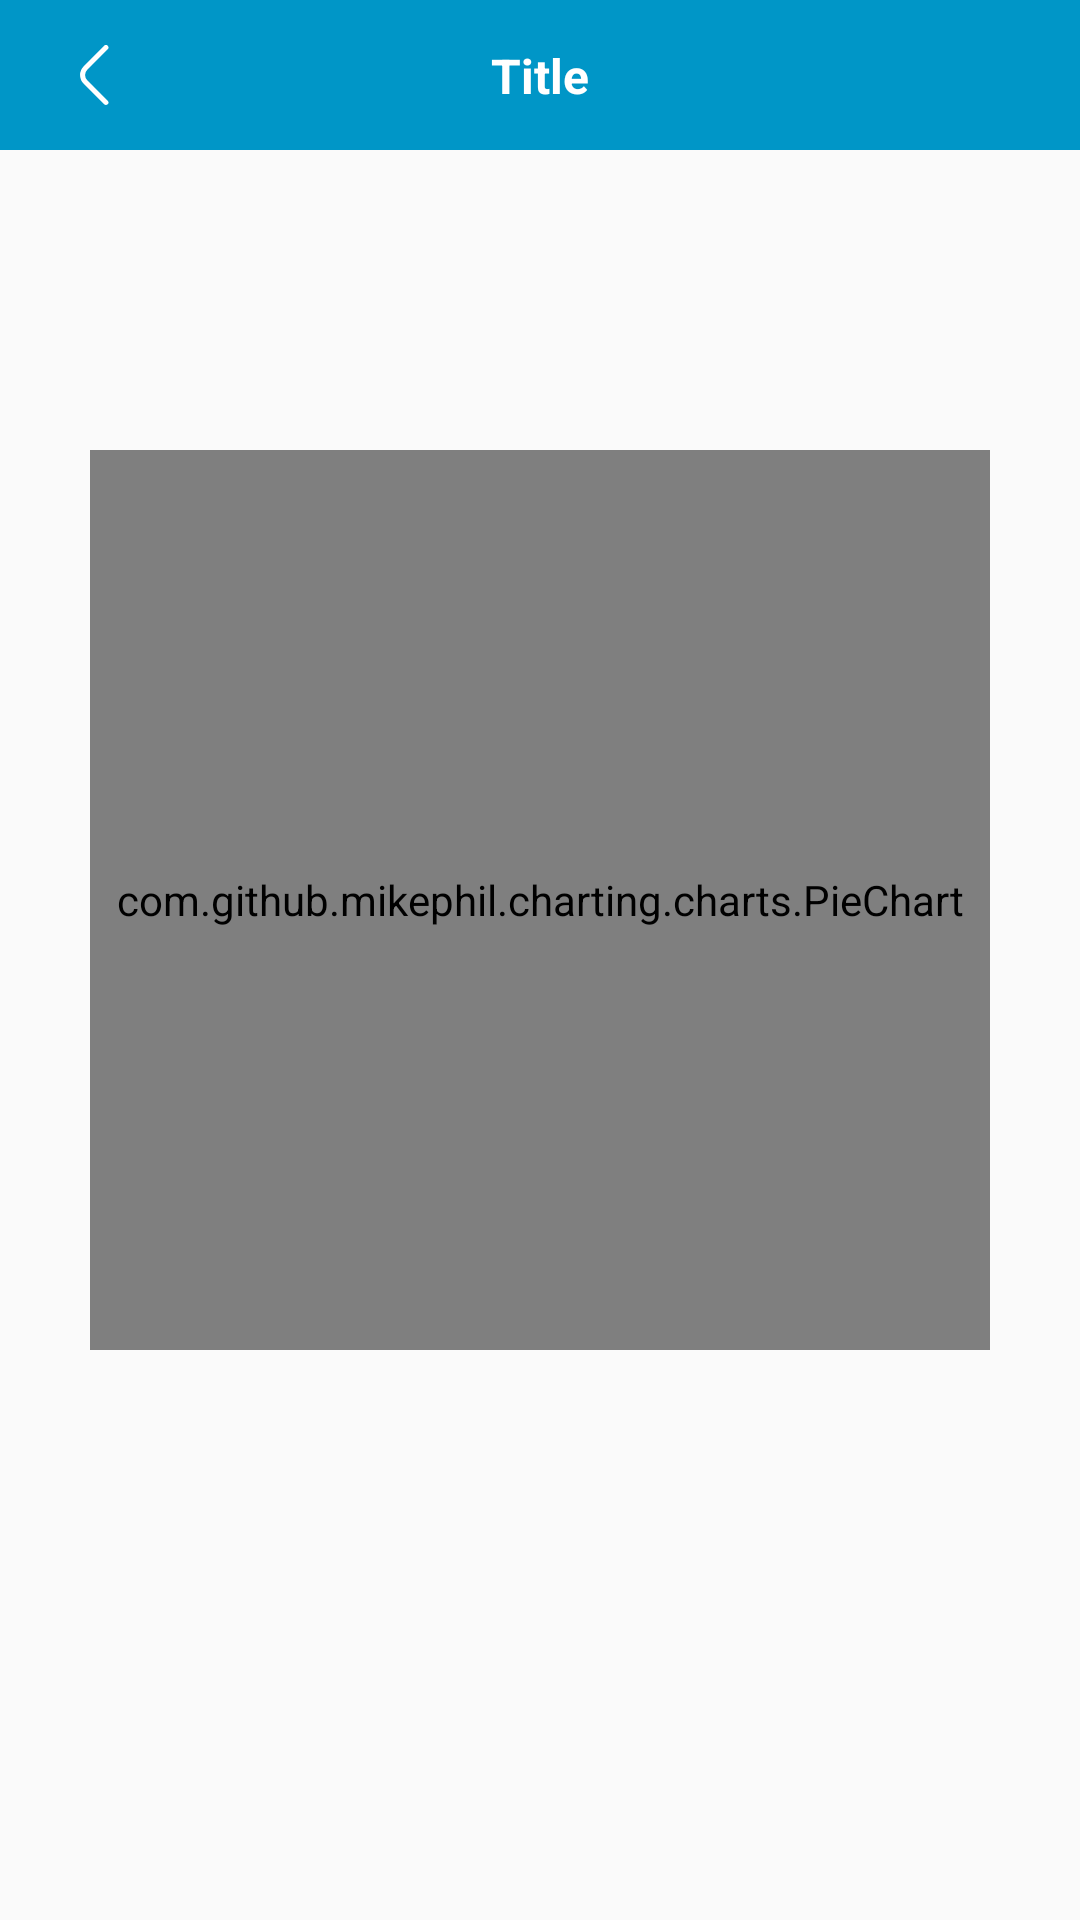

The Android layout XML behind this screen, and the referenced resources:
<!-- AndroidManifest.xml: application theme AppTheme -->
<!-- res/layout/fragment_statistical.xml -->
<?xml version="1.0" encoding="utf-8"?>
<LinearLayout xmlns:android="http://schemas.android.com/apk/res/android"
    xmlns:tools="http://schemas.android.com/tools"
    android:layout_width="match_parent"
    android:layout_height="match_parent"
    android:orientation="vertical"
    tools:context=".ui.fragments.StatisticalFragment">

    <include
        android:id="@+id/toolbar"
        layout="@layout/toolbar"/>
    <com.github.mikephil.charting.charts.PieChart
        android:layout_marginTop="100dp"
        android:layout_gravity="center"
        android:id="@+id/pieChart"
        android:layout_width="300dp"
        android:layout_height="300dp"/>

</LinearLayout>
<!-- res/layout/toolbar.xml (included above) -->
<?xml version="1.0" encoding="utf-8"?>
<androidx.appcompat.widget.Toolbar xmlns:android="http://schemas.android.com/apk/res/android"
    xmlns:app="http://schemas.android.com/apk/res-auto"
    xmlns:tools="http://schemas.android.com/tools"
    android:id="@+id/toolbar"
    android:background="@color/blue_app"
    android:layout_width="match_parent"
    android:layout_height="50dp">

        <androidx.constraintlayout.widget.ConstraintLayout
            android:layout_width="match_parent"
            android:layout_height="wrap_content"
            android:layout_marginRight="16dp">

            <Button
                android:id="@+id/toolbar_back"
                android:layout_width="30dp"
                android:layout_height="30dp"
                android:paddingLeft="5dp"
                android:layout_centerVertical="true"
                android:background="@android:color/transparent"
                android:drawableLeft="@drawable/ic_angle_left"
                android:visibility="visible"
                app:layout_constraintBottom_toBottomOf="parent"
                app:layout_constraintStart_toStartOf="parent"
                app:layout_constraintTop_toTopOf="parent" />

            <LinearLayout
                android:layout_width="0dp"
                android:layout_height="wrap_content"
                android:layout_centerVertical="true"
                android:orientation="vertical"
                app:layout_constraintBottom_toBottomOf="parent"
                app:layout_constraintEnd_toStartOf="@+id/toolbar_noti"
                app:layout_constraintStart_toEndOf="@+id/toolbar_back"
                app:layout_constraintTop_toTopOf="parent">

                <TextView
                    android:id="@+id/toolbar_title"
                    android:layout_width="match_parent"
                    android:layout_height="wrap_content"
                    android:gravity="center_horizontal"
                    android:text="Title"
                    android:textColor="@color/white"
                    android:textSize="16dp"
                    android:textStyle="bold" />

                <TextView
                    android:id="@+id/toolbar_subtitle"
                    android:layout_width="match_parent"
                    android:layout_height="wrap_content"
                    android:gravity="center_horizontal"
                    android:text="Subtitle"
                    android:textColor="@color/white"
                    android:textSize="12dp"
                    android:textStyle="bold"
                    android:visibility="gone"
                    tools:ignore="TextSizeCheck" />

            </LinearLayout>

            <ImageButton
                android:id="@+id/toolbar_noti"
                android:layout_width="30dp"
                android:layout_height="30dp"
                android:layout_alignParentRight="true"
                android:layout_centerVertical="true"
                android:background="@android:color/transparent"
                android:src="@drawable/ic_noti_white"
                android:visibility="invisible"
                app:layout_constraintBottom_toBottomOf="parent"
                app:layout_constraintEnd_toEndOf="parent"
                app:layout_constraintTop_toTopOf="parent"
                tools:ignore="SpeakableTextPresentCheck,TouchTargetSizeCheck" />
        </androidx.constraintlayout.widget.ConstraintLayout>


</androidx.appcompat.widget.Toolbar>
<!-- resources referenced by this layout -->
<resources>
  <color name="blue_app">#0096c7</color>
  <color name="white">#FFFFFFFF</color>
  <!-- drawable ic_angle_left (drawable) -->
  <vector android:height="20dp" android:viewportHeight="24"
      android:viewportWidth="24" android:width="20dp" xmlns:android="http://schemas.android.com/apk/res/android">
      <path android:fillColor="#FFFFFF" android:pathData="M17.17,24a1,1 0,0 1,-0.71 -0.29L8.29,15.54a5,5 0,0 1,0 -7.08L16.46,0.29a1,1 0,1 1,1.42 1.42L9.71,9.88a3,3 0,0 0,0 4.24l8.17,8.17a1,1 0,0 1,0 1.42A1,1 0,0 1,17.17 24Z"/>
  </vector>
  <!-- drawable ic_noti_white (drawable) -->
  <vector android:height="24dp" android:viewportHeight="24"
      android:viewportWidth="24" android:width="24dp" xmlns:android="http://schemas.android.com/apk/res/android">
      <path android:fillColor="#FFFFFF" android:pathData="M22.555,13.662l-1.9,-6.836A9.321,9.321 0,0 0,2.576 7.3L1.105,13.915A5,5 0,0 0,5.986 20L7.1,20a5,5 0,0 0,9.8 0h0.838a5,5 0,0 0,4.818 -6.338ZM12,22a3,3 0,0 1,-2.816 -2h5.632A3,3 0,0 1,12 22ZM20.126,16.815A2.977,2.977 0,0 1,17.737 18L5.986,18a3,3 0,0 1,-2.928 -3.651l1.47,-6.616a7.321,7.321 0,0 1,14.2 -0.372l1.9,6.836A2.977,2.977 0,0 1,20.126 16.815Z"/>
  </vector>
  <style name="AppTheme" parent="Theme.AppCompat.Light.DarkActionBar">
          <item name="windowActionBar">false</item>
          <item name="windowNoTitle">true</item>
          <item name="colorPrimary">@color/blue_app</item>
          <item name="colorPrimaryDark">@color/blue_app_50</item>
          <item name="colorAccent">@color/blue_app</item>
          <item name="android:statusBarColor">@color/blue_app</item>
      </style>
  <color name="blue_app_50">#b0dfef</color>
</resources>
